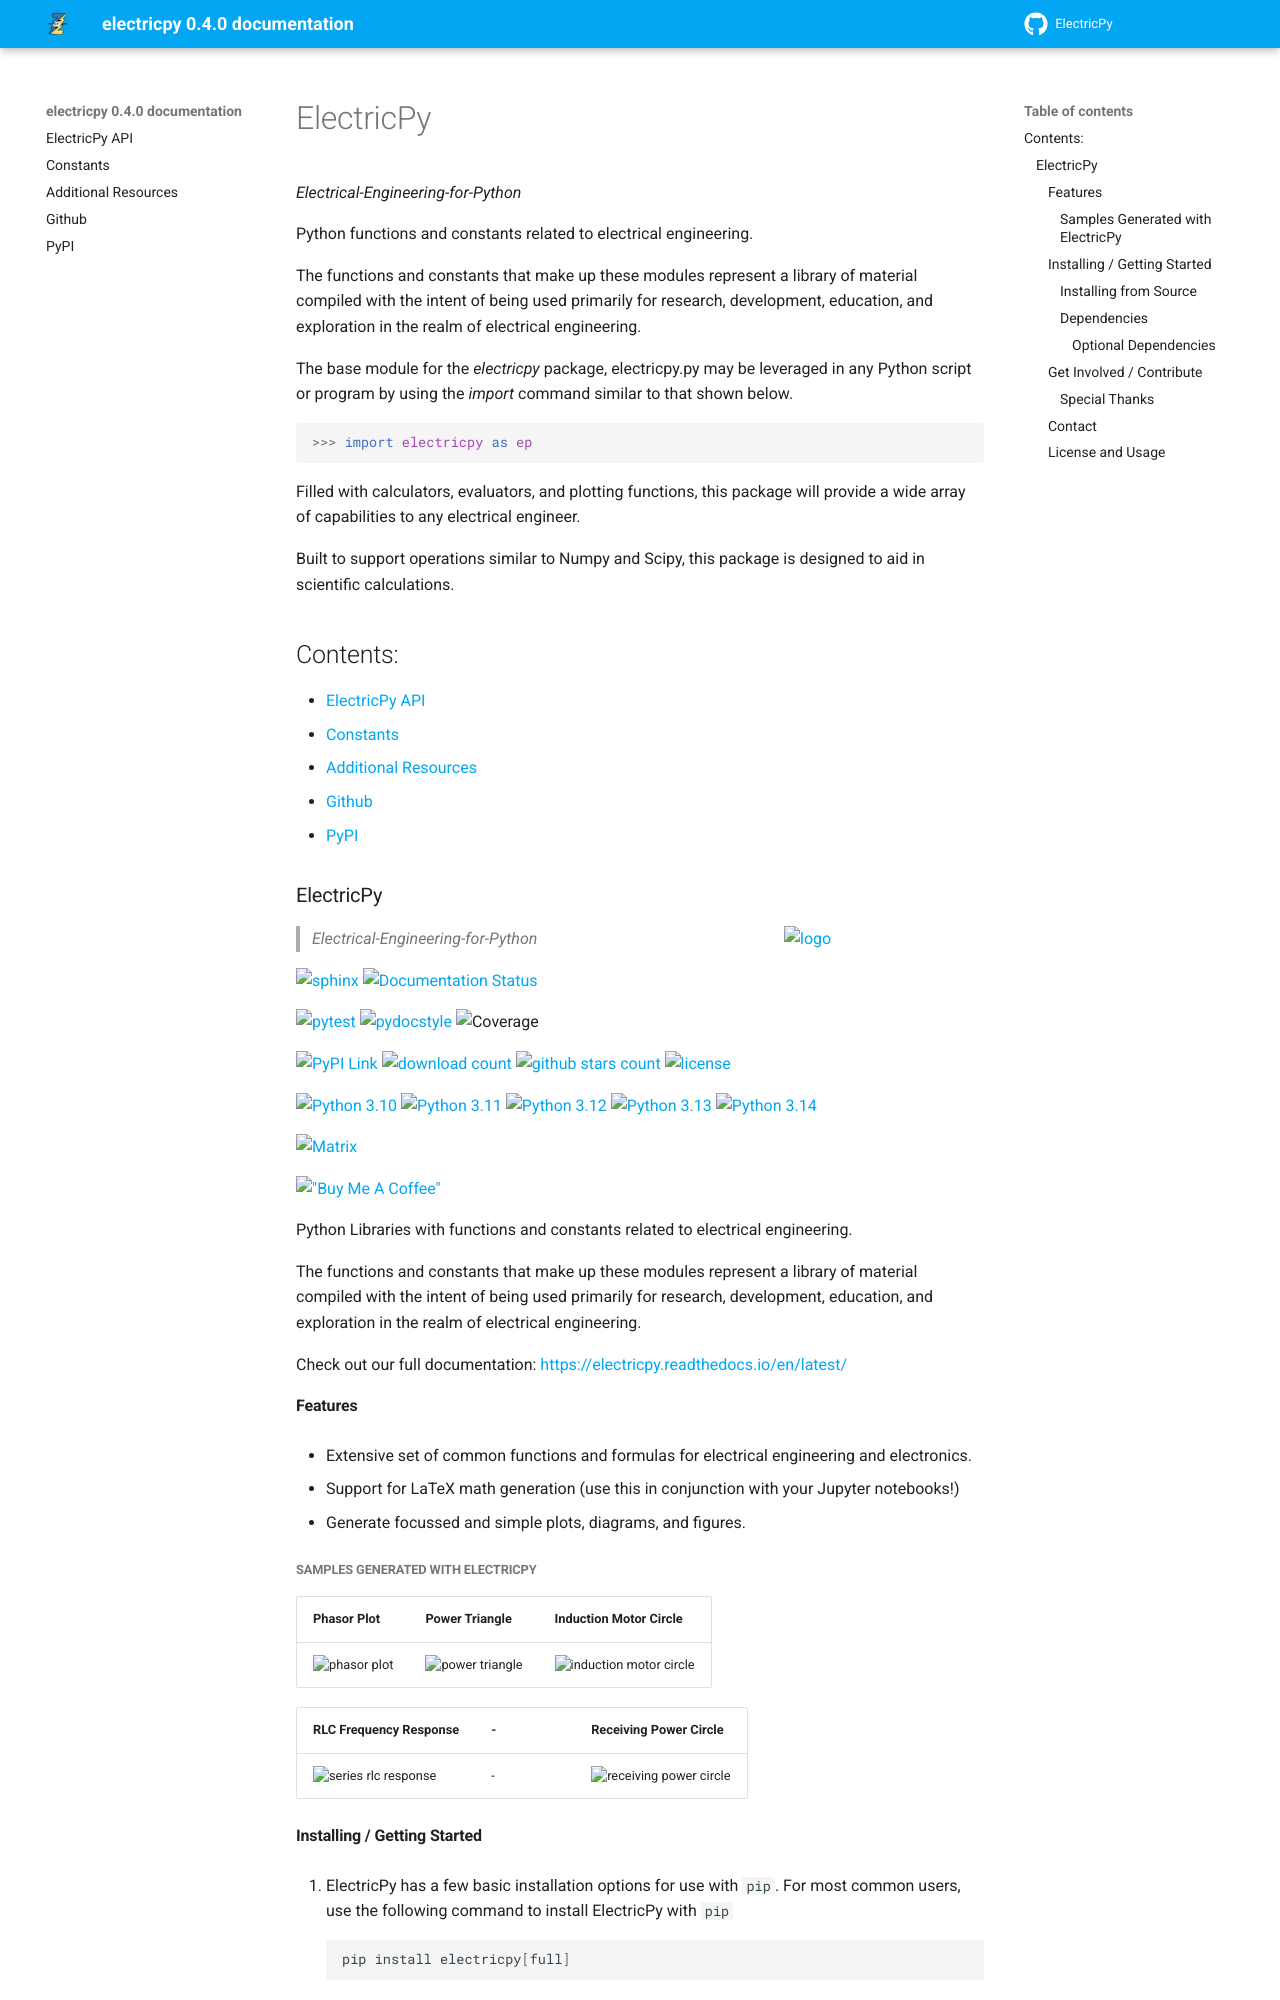

repository: engineerjoe440/ElectricPy · page: index.html · generator: sphinx

# ElectricPy

<a href="https://electricpy.readthedocs.io/en/latest/">
  <img src="https://raw.githubusercontent.com/engineerjoe440/ElectricPy/master/logo/ElectricpyLogo.svg" width="200" alt="logo" align="right">
</a>

> *Electrical-Engineering-for-Python*

<!-- Documentation -->
[![sphinx](https://github.com/engineerjoe440/ElectricPy/actions/workflows/sphinx-build.yml/badge.svg?branch=master)](https://github.com/engineerjoe440/ElectricPy/actions/workflows/sphinx-build.yml)
[![Documentation Status](https://readthedocs.org/projects/electricpy/badge/?version=latest)](https://electricpy.readthedocs.io/en/latest/?badge=latest)

<!-- Testing -->
[![pytest](https://github.com/engineerjoe440/ElectricPy/actions/workflows/pytest.yml/badge.svg?branch=master)](https://github.com/engineerjoe440/ElectricPy/actions/workflows/pytest.yml)
[![pydocstyle](https://github.com/engineerjoe440/ElectricPy/actions/workflows/pydocstyle.yml/badge.svg?branch=master)](https://github.com/engineerjoe440/ElectricPy/actions/workflows/pydocstyle.yml)
![Coverage](https://raw.githubusercontent.com/engineerjoe440/ElectricPy/gh-pages/coverage.svg)

<!-- General About -->
[![PyPI Link](https://img.shields.io/pypi/v/electricpy.svg?color=blue&logo=pypi&logoColor=white)](https://pypi.org/project/electricpy/)
[![download count](https://pepy.tech/badge/electricpy)](https://pepy.tech/project/electricpy)
[![github stars count](https://img.shields.io/github/stars/engineerjoe440/electricpy?logo=github)](https://github.com/engineerjoe440/electricpy/)
[![license](https://img.shields.io/pypi/l/electricpy.svg?color=blue)](https://github.com/engineerjoe440/electricpy/blob/master/LICENSE.txt)

<!-- Python Support -->
[![Python 3.10](https://img.shields.io/badge/python-3.10-blue.svg)](https://www.python.org/downloads/release/python-3100/)
[![Python 3.11](https://img.shields.io/badge/python-3.11-blue.svg)](https://www.python.org/downloads/release/python-3110/)
[![Python 3.12](https://img.shields.io/badge/python-3.12-blue.svg)](https://www.python.org/downloads/release/python-3120/)
[![Python 3.13](https://img.shields.io/badge/python-3.13-blue.svg)](https://www.python.org/downloads/release/python-3130/)
[![Python 3.14](https://img.shields.io/badge/python-3.14-blue.svg)](https://www.python.org/downloads/release/python-3140/)

<!-- Social -->
[![Matrix](https://img.shields.io/matrix/electricpy:stanleysolutionsn.com?label=%23electricpy:stanleysolutionsnw.com&logo=matrix&server_fqdn=matrix.stanleysolutionsnw.com&style=for-the-badge)](https://matrix.to/#/#electricpy:stanleysolutionsnw.com)

[!["Buy Me A Coffee"](https://www.buymeacoffee.com/assets/img/custom_images/orange_img.png)](https://www.buymeacoffee.com/engineerjoe440)

Python Libraries with functions and constants related to electrical engineering.

The functions and constants that make up these modules represent a library of
material compiled with the intent of being used primarily for research,
development, education, and exploration in the realm of electrical engineering.

Check out our full documentation: [https://electricpy.readthedocs.io/en/latest/](https://electricpy.readthedocs.io/en/latest/)

## Features

* Extensive set of common functions and formulas for electrical engineering and
electronics.
* Support for LaTeX math generation (use this in conjunction with your Jupyter
notebooks!)
* Generate focussed and simple plots, diagrams, and figures.
